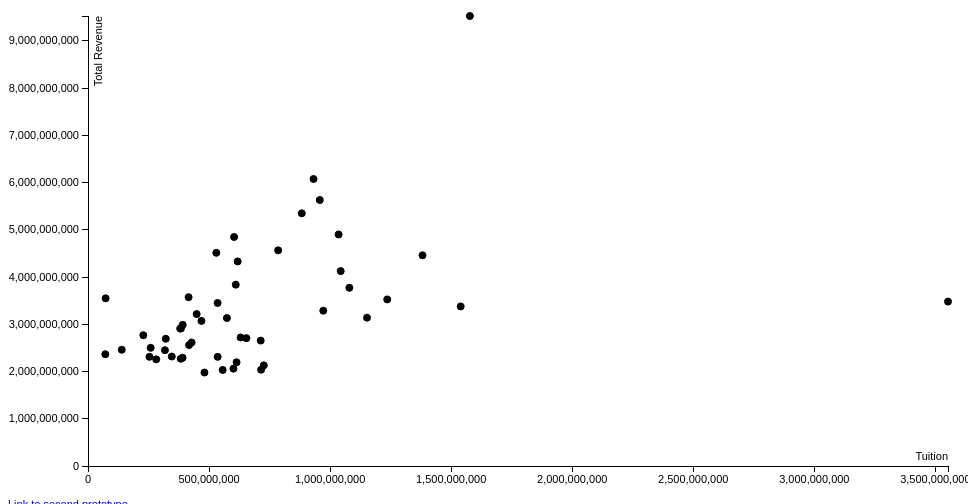
D3 v3 page, settled after 360 driven frames (6 s of simulated time); the page loaded 1 data file(s).


            var margin = {top: 20, right: 20, bottom: 30, left: 80},
            width = 960 - margin.left - margin.right,
                    height = 500 - margin.top - margin.bottom;

            var xvar = "tuition";
            var yvar = "revenue";
            // setting up x 
            var xValue = function(d) {return d[xvar];},
                xScale = d3.scale.linear().range([0, width]),
                xMap = function(d) {return xScale(xValue(d));},
                xAxis = d3.svg.axis().scale(xScale).orient("bottom");

            // setting up y
            var yValue = function(d) {return d[yvar];},
                yScale = d3.scale.linear().range([height, 0]),
                yMap = function(d) {return yScale(yValue(d));},
                yAxis = d3.svg.axis().scale(yScale).orient("left");



            // adding graph to page
            var svg = d3.select("body").append("svg")
                    .attr("width", width + margin.left + margin.right)
                    .attr("height", height + margin.top + margin.bottom)
                    .append("g")
                    .attr("transform", "translate(" + margin.left + "," + margin.top + ")");

            // add the tooltip area to the webpage
            var tooltip = d3.select("body").append("div")
                    .attr("class", "tooltip")
                    .style("opacity", 0);

            // load data from file
            d3.csv("../data/top50.csv", function(error, data) {

                // ensures data from csv is interpreted as int
                data.forEach(function(d) {
                    d.tuition = +d.tuition;
                    d.revenue = +d.revenue;
                });

                // setting up the domain for the x and y-axis
                xScale.domain([0, d3.max(data, xValue) + 1]);
                yScale.domain([0, d3.max(data, yValue) + 1]);

                // creating the x-axis
                svg.append("g")
                        .attr("class", "x axis")
                        .attr("transform", "translate(0," + height + ")")
                        .call(xAxis)
                        .append("text")
                        .attr("class", "label")
                        .attr("x", width)
                        .attr("y", -6)
                        .style("text-anchor", "end")
                        .text("Tuition");

                // creating the y-axis
                svg.append("g")
                        .attr("class", "y axis")
                        .call(yAxis)
                        .append("text")
                        .attr("class", "label")
                        .attr("transform", "rotate(-90)")
                        .attr("y", 6)
                        .attr("dy", ".71em")
                        .style("text-anchor", "end")
                        .text("Total Revenue");

                // plotting the points on to the graph
                svg.selectAll(".dot")
                        .data(data)
                        .enter().append("circle")
                        .attr("class", "dot")
                        .attr("r", 3.5)
                        .attr("cx", xMap)
                        .attr("cy", yMap)
                        .style("fill", "black")
                        .on("mouseover", function(d) {
                            tooltip.transition()
                                    .duration(200)
                                    .style("opacity", .9)
                                    .style("color", "black");
                            tooltip.html(d.instname + "<br/> Tuition: $" + xValue(d)
                                    + "<br/> Revenue: $" + yValue(d))
                                    .style("left", (d3.event.pageX + 5) + "px")
                                    .style("top", (d3.event.pageY - 28) + "px");
                        })
                        .on("mouseout", function(d) {
                            tooltip.transition()
                                    .duration(500)
                                    .style("opacity", 0);
                        });
            });
        

### data: ../data/top50.csv
instname, tuition, revenue
The University of Texas at Austin, 1577358114, 9524382216
University of Pennsylvania, 931535000, 6074477000
University of Michigan-Ann Arbor, 957414000, 5629823000
Harvard University, 883013000, 5348051000
University of Illinois at Chicago, 1035187188, 4901242755
University of California-Los Angeles, 603432000, 4847416000
Ohio State University-Main Campus, 785413623, 4564663793
Duke University, 530020000, 4511688000
Pennsylvania State University-Main Campu…, 1381794000, 4460367000
Johns Hopkins University, 618272000, 4330093000
Columbia University in the City of New Y…, 1043833831, 4125163465
University of Washington-Seattle Campus, 610418709, 3838339639
Pennsylvania State University-Penn State…, 1079565952, 3771122032
Vanderbilt University, 415440486, 3574127362
University of California-San Francisco, 72842000, 3549452000
CUNY City College, 1235936447, 3525722222
University of Phoenix-Online Campus, 3552223903, 3479529376
Stanford University, 535245000, 3450481000
New York University, 1539431000, 3377625000
Pennsylvania State University-Main Campu…, 971864000, 3287095024
Emory University, 448689000, 3215630815
University of Southern California, 1152480000, 3139912000
University of Chicago, 573723955, 3131317077
Massachusetts Institute of Technology, 468570000, 3071182000
University of California-Davis, 391145000, 2987475000
Yale University, 383916112, 2912061896
University of California-San Diego, 380806000, 2908774000
University of Utah, 228465000, 2768028000
University of Missouri-Columbia, 630497715, 2721031224
University of Minnesota-Twin Cities, 654419272, 2706299522
University of Rochester, 321252000, 2692752000
University of Massachusetts-Boston, 713347946, 2654223684
Washington University in St Louis, 427952252, 2613970330
University of Virginia-Main Campus, 417351804, 2560166336
Princeton University, 258830000, 2500873000
University of Alabama at Birmingham, 139441181, 2460168213
University of North Carolina at Chapel H…, 317817133, 2451757618
California Institute of Technology, 71503000, 2365740000
University of Iowa, 346060000, 2317485000
University of New Mexico-Main Campus, 253889870, 2310223515
University of Miami, 535490996, 2310037972
University of Wisconsin-Madison, 390735860, 2291794800
University of Florida, 383204000, 2270132000
University of Kentucky, 281848249, 2257388491
Temple University, 613695000, 2195651285
Northwestern University, 726246000, 2130137000
University of Pittsburgh-Pittsburgh Camp…, 600771858, 2060311687
Cornell University, 715037682, 2038599564
University of California-Berkeley, 556252000, 2033088000
University of Pittsburgh-Main Campus, 480948160, 1978551923